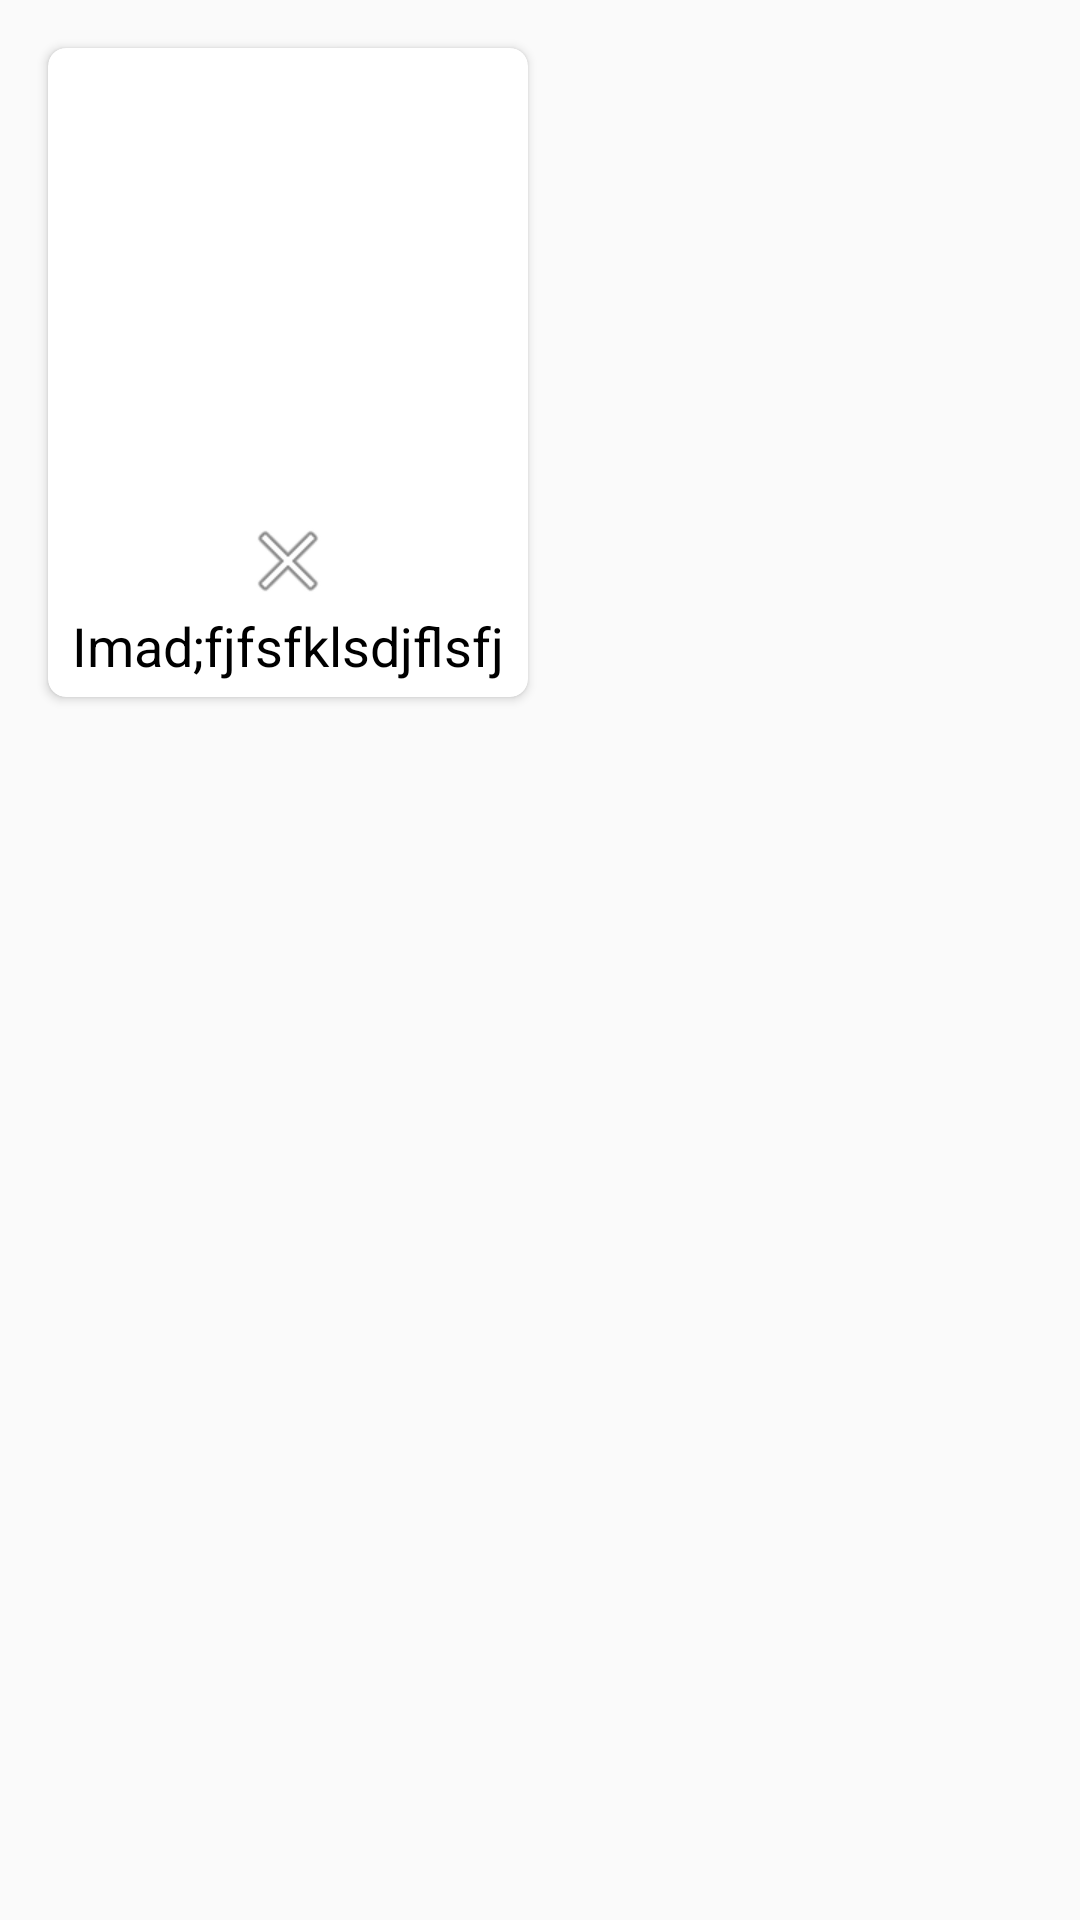

Produce the Android XML layout that renders to this screen, including the resource entries it uses.
<!-- AndroidManifest.xml: application theme AppTheme -->
<!-- res/layout/bookmark_movie_item.xml -->
<?xml version="1.0" encoding="utf-8"?>
<LinearLayout xmlns:android="http://schemas.android.com/apk/res/android"
    xmlns:app="http://schemas.android.com/apk/res-auto"
    android:layout_width="wrap_content"
    android:layout_height="wrap_content"
    android:padding="@dimen/margin_10">

    <androidx.cardview.widget.CardView
        android:id="@+id/card_view"
        android:layout_width="wrap_content"
        android:layout_height="wrap_content"
        android:layout_margin="@dimen/margin_6"
        app:cardCornerRadius="@dimen/margin_6">

        <LinearLayout
            android:layout_width="wrap_content"
            android:layout_height="wrap_content"
            android:orientation="vertical"
            android:padding="5dp">

            <ImageView
                android:id="@+id/poster"
                android:layout_width="@dimen/size_150"
                android:layout_height="@dimen/size_150"
                android:scaleType="fitXY" />

            <ImageView
                android:id="@+id/delete"
                android:layout_width="wrap_content"
                android:layout_height="wrap_content"
                android:layout_gravity="center_horizontal"
                android:src="@android:drawable/ic_menu_close_clear_cancel"
                android:textSize="@dimen/textsize_18" />

            <TextView
                android:id="@+id/media_title"
                android:layout_width="match_parent"
                android:layout_height="match_parent"
                android:gravity="center"
                android:text="Imad;fjfsfklsdjflsfjsdksdjlfjssljfskdfge"
                android:textColor="#000"
                android:textSize="@dimen/textsize_18" />

        </LinearLayout>

    </androidx.cardview.widget.CardView>

</LinearLayout>
<!-- resources referenced by this layout -->
<resources>
  <dimen name="margin_10">10dp</dimen>
  <dimen name="margin_6">6dp</dimen>
  <dimen name="size_150">150dp</dimen>
  <dimen name="textsize_18">18sp</dimen>
  <style name="AppTheme" parent="Theme.AppCompat.Light">
          
          <item name="colorPrimary">@color/colorPrimary</item>
          <item name="colorPrimaryDark">@color/colorPrimaryDark</item>
          <item name="colorAccent">@color/colorAccent</item>
      </style>
  <color name="colorPrimary">#111</color>
  <color name="colorPrimaryDark">#FFF</color>
  <color name="colorAccent">#ea3732</color>
</resources>
